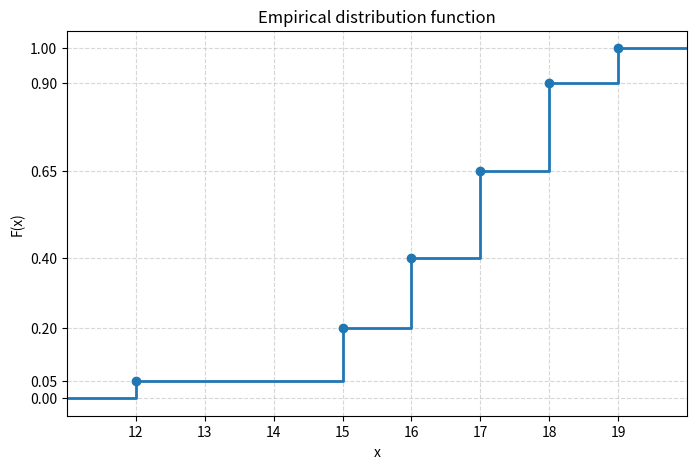

Write the Python code that produced this figure. (Note: this script raises an exception after producing the figure.)
import os
import matplotlib

matplotlib.use("Agg")
import matplotlib.pyplot as plt


data = [17, 18, 16, 16, 17, 18, 19, 17, 15, 17, 19, 18, 16, 16, 18, 18, 12, 17, 15, 15]
n = len(data)

freq = {}
for x in data:
    freq[x] = freq.get(x, 0) + 1

xi = sorted(freq.keys())

# cumulative relative frequencies
P_i = []
running = 0
for x in xi:
    running += freq[x]
    P_i.append(running / n)

print("Task b) Empirical distribution function F(x)")
print("Piecewise form:")
print(f"x <= {xi[0]}: F(x) = 0")
for i in range(len(xi) - 1):
    print(f"{xi[i]} < x <= {xi[i + 1]}: F(x) = {P_i[i]:.2f}")
print(f"x > {xi[-1]}: F(x) = 1")

# Step graph
x_plot = [xi[0] - 1] + xi + [xi[-1] + 1]
y_plot = [0.0] + P_i + [1.0]

plt.figure(figsize=(8, 5))
plt.step(x_plot, y_plot, where="post", linewidth=2)
plt.scatter(xi, P_i, zorder=3)
plt.ylim(-0.05, 1.05)
plt.xlim(xi[0] - 1, xi[-1] + 1)
plt.xticks(range(xi[0], xi[-1] + 1))
plt.yticks([0, 0.05, 0.2, 0.4, 0.65, 0.9, 1.0])
plt.grid(True, linestyle="--", alpha=0.5)
plt.title("Empirical distribution function")
plt.xlabel("x")
plt.ylabel("F(x)")

output_path = os.path.join(os.path.dirname(__file__), "b_empirical_function.png")
plt.tight_layout()
plt.savefig(output_path, dpi=180)

print(f"Plot saved to: {output_path}")
